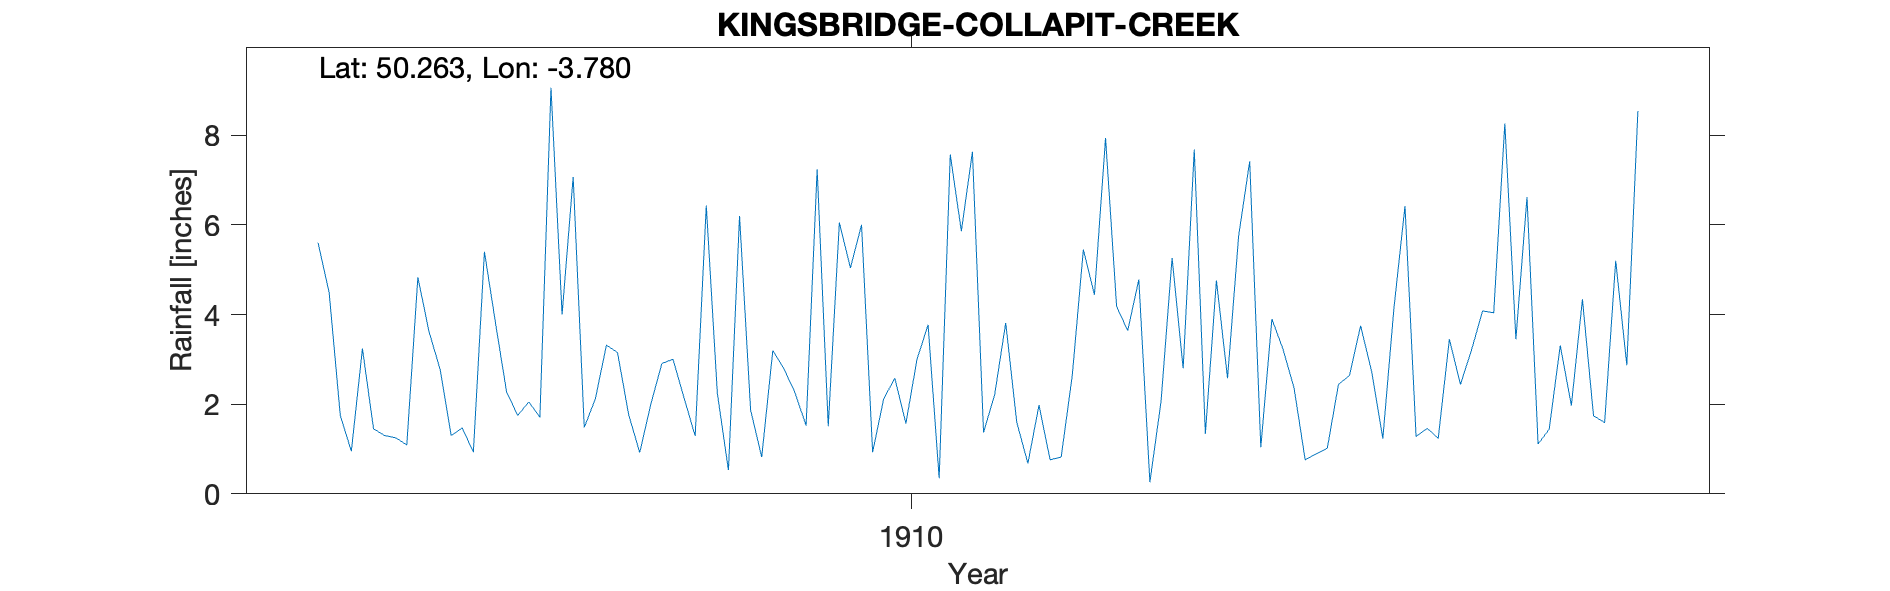

Data behind this chart, as committed beside it:
KINGSBRIDGE-COLLAPIT-CREEK, , , , , , , , , , , , , , , , , , , , 
Grid ref, SX732418, Long, -3.78, Lat, 50.26, Elevation, 51, ft, , , , , , , , , , , , 
Station no, RR7431, , , , , , , , , , , , , , , , , , , 
, 1900, 1901, 1902, 1903, 1904, 1905, 1906, 1907, 1908, 1909, 1910, 1911, 1912, 1913, 1914, 1915, 1916, 1917, 1918, 1919
January, , , , , , , 5.6, 1.3, 1.48, 2.24, 5.04, 1.37, 4.18, 7.42, 1.23, 3.45, , , , 
February, , , , , , , 4.49, 1.47, 2.12, 0.53, 6, 2.21, 3.64, 1.04, 4.13, 6.62, , , , 
March, , , , , , , 1.75, 0.93, 3.32, 6.2, 0.93, 3.81, 4.78, 3.9, 6.42, 1.11, , , , 
April, , , , , , , 0.95, 5.4, 3.15, 1.87, 2.12, 1.59, 0.26, 3.23, 1.28, 1.44, , , , 
May, , , , , , , 3.24, 3.81, 1.77, 0.82, 2.58, 0.68, 2.05, 2.36, 1.46, 3.31, , , , 
June, , , , , , , 1.45, 2.27, 0.92, 3.2, 1.57, 1.98, 5.26, 0.76, 1.24, 1.97, , , , 
July, , , , , , , 1.3, 1.75, 2, 2.79, 3, 0.76, 2.8, 0.89, 3.45, 4.34, , , , 
August, , , , , , , 1.25, 2.05, 2.91, 2.26, 3.77, 0.82, 7.68, 1.02, 2.44, 1.74, , , , 
September, , , , , , , 1.09, 1.71, 3, 1.52, 0.35, 2.64, 1.34, 2.44, 3.21, 1.59, , , , 
October, , , , , , , 4.83, 9.06, 2.14, 7.24, 7.57, 5.45, 4.76, 2.64, 4.08, 5.2, , , , 
November, , , , , , , 3.62, 4, 1.29, 1.51, 5.86, 4.44, 2.58, 3.75, 4.04, 2.87, , , , 
December, , , , , , , 2.78, 7.07, 6.43, 6.05, 7.63, 7.94, 5.75, 2.72, 8.26, 8.54, , , , 
Total, , , , , , , 32.35, 40.82, 30.53, 36.23, 46.42, 33.69, 45.08, 32.17, 41.24, 42.18, , , , 
1912 Aug 30 Inspection Gauge to be moved…, , , , , , , , , , , , , , , , , , , , 
1912 Sept 1 Gauge moved 15ft W, , , , , , , , , , , , , , , , , , , , 
